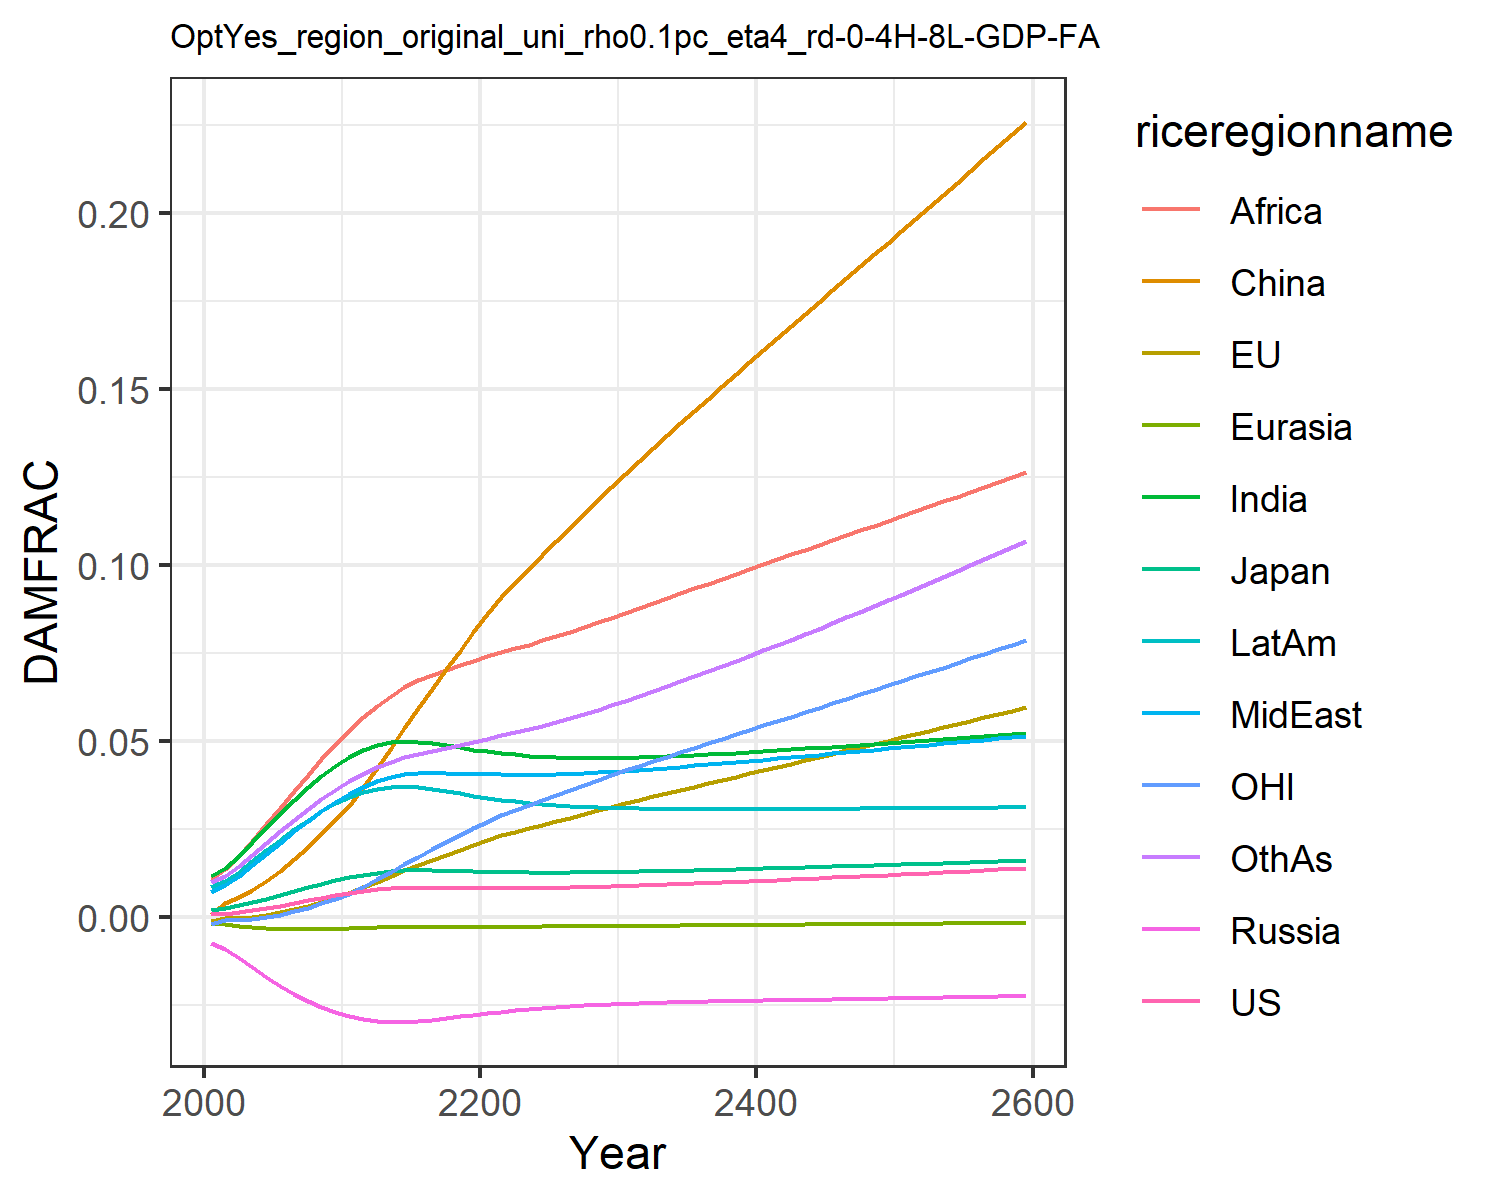

The data file committed next to this chart (first rows):
0.0006044859214990092, -0.0013477832574872255, 0.0018660811771578033, -0.007563917650864247, -0.001960953564571073, 0.0007416561617866197, 0.011520656241875512, 0.00709288722211721, 0.01066987500895466, 0.008534084211010144, -0.0020107308894597364, 0.009810033506581642
0.000841, -0.0004131, 0.002437, -0.009209, -0.002229, 0.003833, 0.01374, 0.009, 0.01364, 0.0102, -0.0008247, 0.01163
0.001249, -0.0003286, 0.003193, -0.01171, -0.002631, 0.005544, 0.01723, 0.0116, 0.0173, 0.01282, -0.0008462, 0.01446
0.00178, 1.4510400640567727e-5, 0.004115, -0.01442, -0.002998, 0.007668, 0.02116, 0.01462, 0.02161, 0.01578, -0.0005751, 0.01766
0.00241, 0.0005348, 0.005138, -0.0171, -0.003288, 0.01018, 0.02525, 0.01782, 0.02623, 0.01886, -0.0001065, 0.02101
0.003114, 0.001242, 0.006214, -0.01962, -0.003481, 0.01306, 0.02931, 0.02107, 0.03098, 0.02192, 0.0005768, 0.02436
0.003861, 0.002118, 0.007307, -0.0219, -0.003576, 0.01625, 0.03318, 0.02424, 0.0357, 0.02484, 0.001462, 0.0276
0.004623, 0.003136, 0.008382, -0.02389, -0.003587, 0.01975, 0.03677, 0.02726, 0.04028, 0.02755, 0.002527, 0.03067
0.005373, 0.004269, 0.009409, -0.02561, -0.00353, 0.0235, 0.04004, 0.03009, 0.04469, 0.03, 0.003752, 0.03352
0.006088, 0.005483, 0.01036, -0.02704, -0.003427, 0.02743, 0.04294, 0.03267, 0.04888, 0.03217, 0.005101, 0.03614
0.006741, 0.006741, 0.01121, -0.0282, -0.003298, 0.03148, 0.04542, 0.03498, 0.0528, 0.03402, 0.006538, 0.0385
0.007303, 0.00837, 0.01195, -0.02904, -0.003159, 0.03685, 0.04737, 0.037, 0.05668, 0.03544, 0.00854, 0.04067
0.007736, 0.009987, 0.01251, -0.02958, -0.003039, 0.04237, 0.04876, 0.03855, 0.05998, 0.0364, 0.01059, 0.04249
0.008054, 0.01163, 0.01292, -0.02987, -0.002944, 0.04799, 0.04964, 0.03973, 0.06287, 0.03697, 0.01274, 0.04404
0.008234, 0.01323, 0.01314, -0.02989, -0.002887, 0.05366, 0.04998, 0.04047, 0.06528, 0.0371, 0.01489, 0.04529
0.00828, 0.01476, 0.01319, -0.02966, -0.002867, 0.05928, 0.04979, 0.04078, 0.06717, 0.03682, 0.01702, 0.04624
0.00826, 0.01623, 0.01314, -0.02929, -0.002865, 0.06483, 0.04932, 0.04085, 0.06876, 0.0363, 0.01911, 0.04706
0.008215, 0.01766, 0.01304, -0.02884, -0.002869, 0.07028, 0.04873, 0.04079, 0.07017, 0.03568, 0.02115, 0.04786
0.00817, 0.01906, 0.01293, -0.02837, -0.002871, 0.07562, 0.04811, 0.04069, 0.07148, 0.03503, 0.02315, 0.04869
0.00814, 0.02043, 0.01283, -0.0279, -0.002868, 0.08085, 0.04752, 0.04058, 0.07274, 0.0344, 0.02511, 0.04959
0.008132, 0.02177, 0.01275, -0.02745, -0.002859, 0.08596, 0.04699, 0.0405, 0.07399, 0.03382, 0.02702, 0.05057
0.008149, 0.02309, 0.01269, -0.02702, -0.002844, 0.091, 0.04654, 0.04047, 0.07529, 0.03329, 0.02889, 0.05165
0.008138, 0.02412, 0.01261, -0.02664, -0.002832, 0.09499, 0.04611, 0.04039, 0.07626, 0.03281, 0.03035, 0.05245
0.008151, 0.02514, 0.01257, -0.0263, -0.002815, 0.09894, 0.04576, 0.04037, 0.07736, 0.0324, 0.03178, 0.05334
0.008185, 0.02616, 0.01254, -0.026, -0.002795, 0.1029, 0.04549, 0.04041, 0.07853, 0.03204, 0.03321, 0.05431
0.008239, 0.02717, 0.01254, -0.02573, -0.002771, 0.1068, 0.0453, 0.0405, 0.07975, 0.03174, 0.03462, 0.05535
0.00831, 0.02819, 0.01255, -0.02549, -0.002745, 0.1107, 0.04518, 0.04063, 0.08102, 0.03148, 0.03602, 0.05646
0.008397, 0.0292, 0.01258, -0.02527, -0.002718, 0.1145, 0.04511, 0.0408, 0.08234, 0.03128, 0.03742, 0.05763
0.008497, 0.03021, 0.01263, -0.02508, -0.002689, 0.1184, 0.0451, 0.04101, 0.08368, 0.03111, 0.0388, 0.05885
0.008609, 0.03122, 0.01269, -0.02492, -0.002659, 0.1222, 0.04513, 0.04124, 0.08505, 0.03097, 0.04018, 0.06012
0.008731, 0.03222, 0.01276, -0.02477, -0.002628, 0.126, 0.04521, 0.04151, 0.08645, 0.03086, 0.04156, 0.06143
0.008861, 0.03321, 0.01284, -0.02464, -0.002597, 0.1297, 0.04531, 0.04178, 0.08784, 0.03078, 0.0429, 0.06277
0.008996, 0.03417, 0.01292, -0.02452, -0.002567, 0.1333, 0.04544, 0.04207, 0.08921, 0.03071, 0.0442, 0.06413
0.009137, 0.03512, 0.01301, -0.02441, -0.002537, 0.1368, 0.04559, 0.04237, 0.09058, 0.03066, 0.0455, 0.06551
0.009284, 0.03606, 0.0131, -0.02431, -0.002506, 0.1403, 0.04576, 0.04267, 0.09196, 0.03063, 0.04678, 0.06691
0.009436, 0.037, 0.01319, -0.02422, -0.002476, 0.1438, 0.04595, 0.04299, 0.09334, 0.0306, 0.04806, 0.06833
0.009592, 0.03794, 0.01329, -0.02414, -0.002445, 0.1473, 0.04615, 0.04332, 0.09472, 0.03059, 0.04933, 0.06978
0.009752, 0.03888, 0.0134, -0.02406, -0.002415, 0.1508, 0.04637, 0.04365, 0.0961, 0.03059, 0.0506, 0.07124
0.009915, 0.03981, 0.0135, -0.02398, -0.002384, 0.1542, 0.04659, 0.04399, 0.09748, 0.03059, 0.05186, 0.07272
0.01008, 0.04074, 0.01361, -0.02391, -0.002354, 0.1577, 0.04683, 0.04433, 0.09885, 0.0306, 0.05312, 0.07421
0.01025, 0.04167, 0.01372, -0.02384, -0.002324, 0.1611, 0.04707, 0.04467, 0.1002, 0.03061, 0.05439, 0.07572
0.01042, 0.0426, 0.01383, -0.02377, -0.002293, 0.1645, 0.04732, 0.04501, 0.1016, 0.03063, 0.05565, 0.07725
0.0106, 0.04354, 0.01394, -0.0237, -0.002263, 0.1679, 0.04757, 0.04536, 0.103, 0.03064, 0.05691, 0.07879
0.01077, 0.04447, 0.01405, -0.02364, -0.002232, 0.1713, 0.04783, 0.04571, 0.1044, 0.03067, 0.05817, 0.08034
0.01095, 0.0454, 0.01417, -0.02357, -0.002202, 0.1747, 0.04809, 0.04606, 0.1057, 0.03069, 0.05943, 0.08191
0.01113, 0.04633, 0.01428, -0.02351, -0.002171, 0.1781, 0.04836, 0.04641, 0.1071, 0.03071, 0.06069, 0.08349
0.01131, 0.04726, 0.01439, -0.02344, -0.002141, 0.1815, 0.04863, 0.04676, 0.1085, 0.03074, 0.06195, 0.08508
0.0115, 0.04819, 0.01451, -0.02337, -0.00211, 0.1849, 0.0489, 0.04712, 0.1099, 0.03076, 0.06321, 0.08668
0.01168, 0.04913, 0.01462, -0.02331, -0.00208, 0.1883, 0.04917, 0.04747, 0.1112, 0.03079, 0.06448, 0.08829
0.01187, 0.05007, 0.01474, -0.02324, -0.002049, 0.1917, 0.04945, 0.04782, 0.1126, 0.03082, 0.06575, 0.08992
0.01206, 0.051, 0.01486, -0.02318, -0.002019, 0.1951, 0.04973, 0.04818, 0.114, 0.03085, 0.06702, 0.09156
0.01225, 0.05194, 0.01497, -0.02311, -0.001988, 0.1985, 0.05001, 0.04853, 0.1153, 0.03087, 0.06829, 0.09321
0.01244, 0.05289, 0.01509, -0.02304, -0.001957, 0.2019, 0.05029, 0.04888, 0.1167, 0.0309, 0.06957, 0.09487
0.01263, 0.05383, 0.01521, -0.02298, -0.001926, 0.2053, 0.05058, 0.04924, 0.1181, 0.03093, 0.07084, 0.09654
0.01283, 0.05478, 0.01533, -0.02291, -0.001896, 0.2087, 0.05087, 0.0496, 0.1195, 0.03096, 0.07213, 0.09822
0.01302, 0.05573, 0.01545, -0.02284, -0.001865, 0.2122, 0.05116, 0.04995, 0.1208, 0.03099, 0.07341, 0.09992
0.01322, 0.05668, 0.01556, -0.02277, -0.001833, 0.2156, 0.05145, 0.05031, 0.1222, 0.03102, 0.0747, 0.1016
0.01342, 0.05763, 0.01568, -0.0227, -0.001802, 0.219, 0.05174, 0.05067, 0.1236, 0.03104, 0.07599, 0.1033
0.01362, 0.05859, 0.0158, -0.02263, -0.001771, 0.2225, 0.05203, 0.05102, 0.125, 0.03107, 0.07729, 0.1051
0.01382, 0.05955, 0.01592, -0.02256, -0.001739, 0.2259, 0.05233, 0.05138, 0.1264, 0.0311, 0.07859, 0.1068
